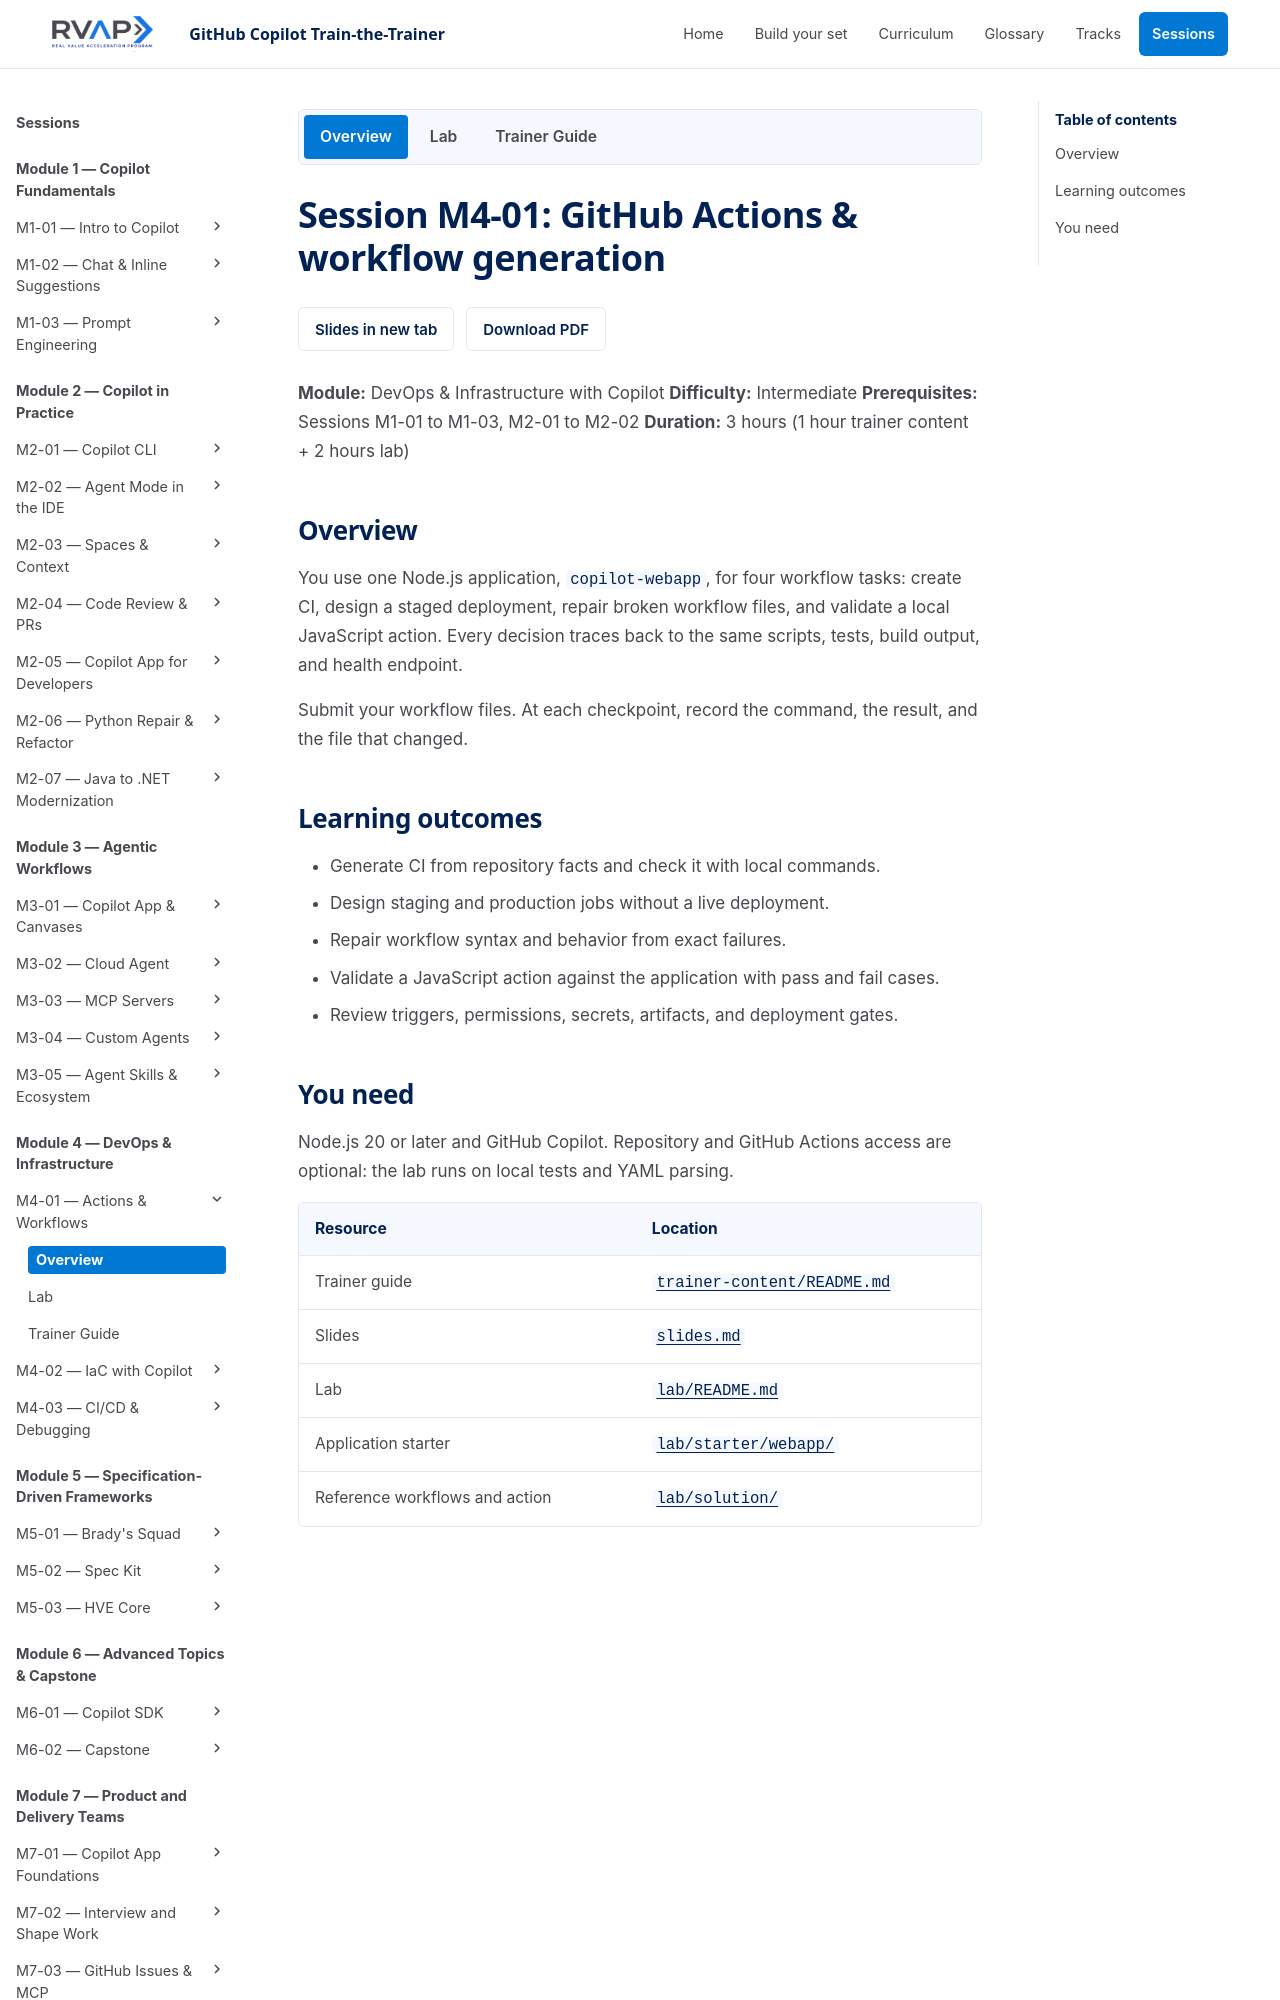

repository: microsoft/frontier-ghcp-ttt-rvas · page: previews/pr-19-4fe1381b9a/sessions/session-m4-01-actions-workflows/index.html · generator: mkdocs

# Session M4-01: GitHub Actions & workflow generation

**Module:** DevOps & Infrastructure with Copilot
**Difficulty:** Intermediate
**Prerequisites:** Sessions M1-01 to M1-03, M2-01 to M2-02
**Duration:** 3 hours (1 hour trainer content + 2 hours lab)

## Overview

You learn the parts of a GitHub Actions workflow first, then use one Node.js application, `copilot-webapp`, for three tasks: generate and lint CI with Copilot, design a staged deployment, and repair broken workflow files. Validating a local JavaScript action is optional. Every decision traces back to the same scripts, tests, build output, and health endpoint.

## Learning outcomes

- Name the parts of a workflow: trigger, job, step, runner, action, artifact, `needs`, permissions, secrets, and environments.
- Generate CI with Copilot from repository facts, then check it with `actionlint` and local commands.
- Design staging and production jobs without a live deployment.
- Repair workflow syntax and behavior from exact failures.
- Decide when a reusable workflow or custom action is worth it.
- Spot common YAML mistakes in review.
